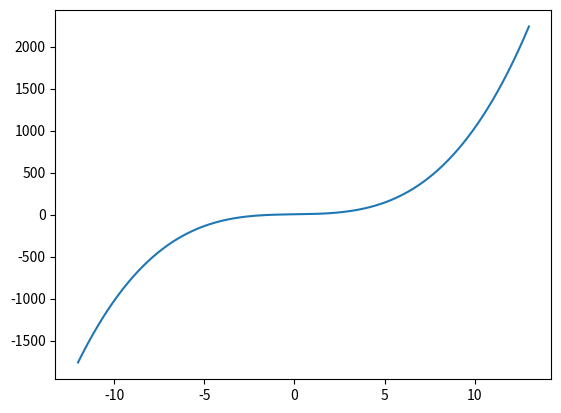

The matplotlib source for this figure:
import matplotlib.pyplot as plt
import numpy as np

x = np.linspace(-12, 13, 1000)

y = x**3 + 3*x + 3  

fig, ax = plt.subplots()
ax.plot(x, y)